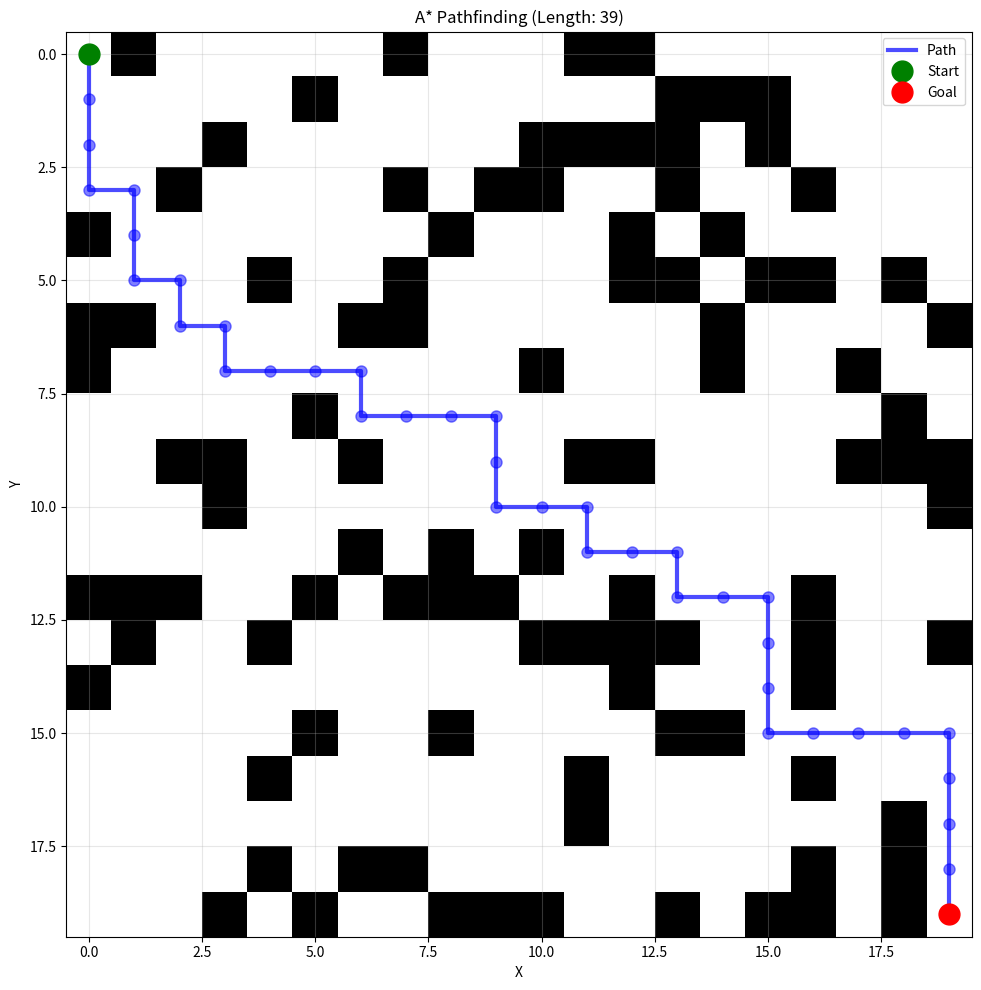
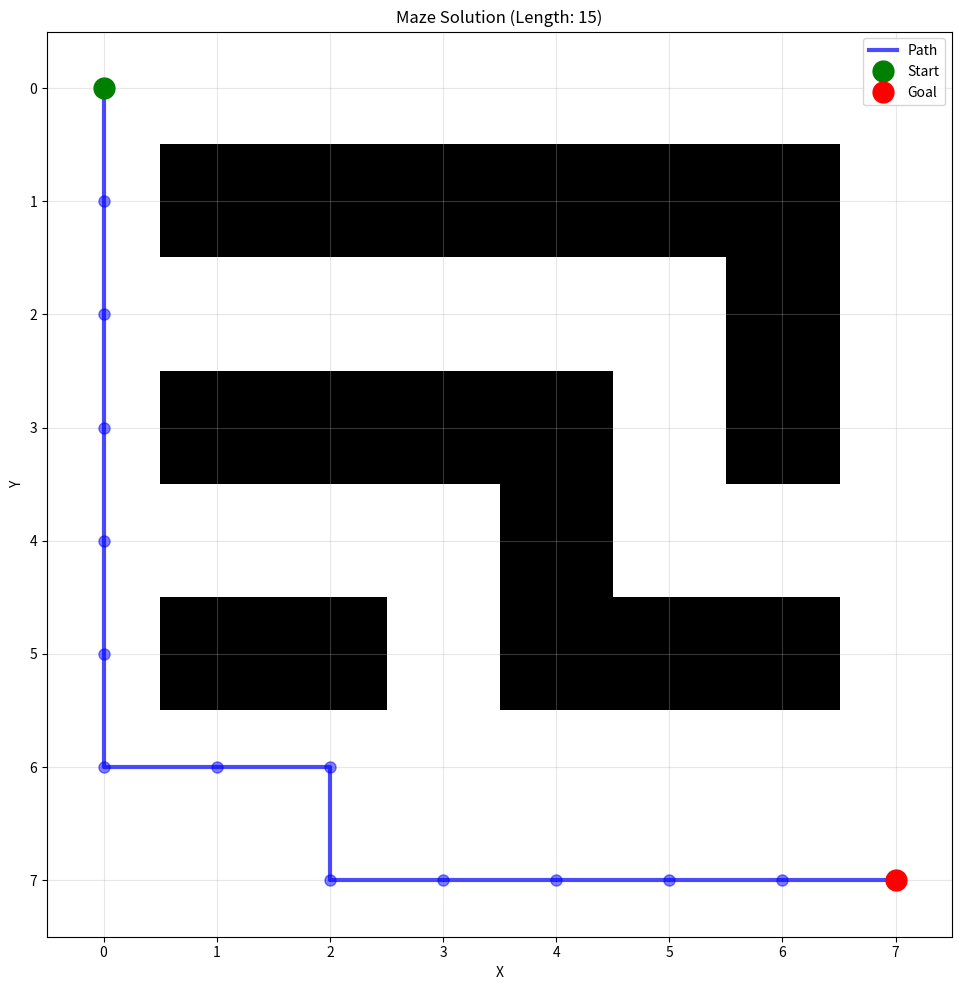

Here is the Python script that generated these plots, in order:
"""
A* Pathfinding Algorithm Implementation

A clean implementation of the A* (A-star) search algorithm for pathfinding
on a 2D grid with obstacles.
"""

import heapq
import numpy as np
from typing import List, Tuple, Set, Optional

# Optional matplotlib import
try:
    import matplotlib.pyplot as plt
    MATPLOTLIB_AVAILABLE = True
except ImportError:
    MATPLOTLIB_AVAILABLE = False


class Node:
    """Represents a node in the search graph."""
    
    def __init__(self, position: Tuple[int, int], parent: Optional['Node'] = None):
        self.position = position
        self.parent = parent
        self.g = 0  # Cost from start to current node
        self.h = 0  # Heuristic cost to goal
        self.f = 0  # Total cost (g + h)
    
    def __eq__(self, other):
        return self.position == other.position
    
    def __lt__(self, other):
        return self.f < other.f
    
    def __hash__(self):
        return hash(self.position)
    
    def __repr__(self):
        return f"Node({self.position}, f={self.f})"


class AStarPathfinder:
    """
    A* Pathfinding Algorithm implementation.
    
    Finds the shortest path between two points on a grid using
    the A* search algorithm with Manhattan distance heuristic.
    """
    
    def __init__(self, grid: np.ndarray):
        """
        Initialize with a grid.
        
        Args:
            grid: 2D numpy array where 0 = free space, 1 = obstacle
        """
        self.grid = grid
        self.height, self.width = grid.shape
    
    def heuristic(self, a: Tuple[int, int], b: Tuple[int, int]) -> int:
        """
        Calculate Manhattan distance heuristic.
        
        Args:
            a: Position (x, y)
            b: Position (x, y)
        
        Returns:
            Manhattan distance between a and b
        """
        return abs(a[0] - b[0]) + abs(a[1] - b[1])
    
    def get_neighbors(self, position: Tuple[int, int]) -> List[Tuple[int, int]]:
        """
        Get valid neighbor positions (up, down, left, right).
        
        Args:
            position: Current position (x, y)
        
        Returns:
            List of valid neighbor positions
        """
        x, y = position
        neighbors = []
        
        # 4-directional movement (up, down, left, right)
        directions = [(0, 1), (0, -1), (1, 0), (-1, 0)]
        
        for dx, dy in directions:
            nx, ny = x + dx, y + dy
            
            # Check bounds
            if 0 <= nx < self.width and 0 <= ny < self.height:
                # Check if not an obstacle
                if self.grid[ny, nx] == 0:
                    neighbors.append((nx, ny))
        
        return neighbors
    
    def find_path(self, start: Tuple[int, int], goal: Tuple[int, int]) -> Optional[List[Tuple[int, int]]]:
        """
        Find path from start to goal using A* algorithm.
        
        Args:
            start: Starting position (x, y)
            goal: Goal position (x, y)
        
        Returns:
            List of positions forming the path, or None if no path exists
        """
        # Validate inputs
        if not (0 <= start[0] < self.width and 0 <= start[1] < self.height):
            raise ValueError("Start position out of bounds")
        if not (0 <= goal[0] < self.width and 0 <= goal[1] < self.height):
            raise ValueError("Goal position out of bounds")
        if self.grid[start[1], start[0]] == 1:
            raise ValueError("Start position is an obstacle")
        if self.grid[goal[1], goal[0]] == 1:
            raise ValueError("Goal position is an obstacle")
        
        # Initialize open and closed sets
        open_set: List[Node] = []
        closed_set: Set[Tuple[int, int]] = set()
        
        # Create start node
        start_node = Node(start)
        start_node.g = 0
        start_node.h = self.heuristic(start, goal)
        start_node.f = start_node.g + start_node.h
        
        # Add start node to open set
        heapq.heappush(open_set, start_node)
        
        while open_set:
            # Get node with lowest f score
            current_node = heapq.heappop(open_set)
            
            # Check if we reached the goal
            if current_node.position == goal:
                # Reconstruct path
                path = []
                node = current_node
                while node is not None:
                    path.append(node.position)
                    node = node.parent
                return path[::-1]  # Reverse to get start -> goal
            
            # Add to closed set
            closed_set.add(current_node.position)
            
            # Check all neighbors
            for neighbor_pos in self.get_neighbors(current_node.position):
                # Skip if already evaluated
                if neighbor_pos in closed_set:
                    continue
                
                # Calculate g score
                tentative_g = current_node.g + 1
                
                # Check if neighbor is in open set
                neighbor_node = None
                for node in open_set:
                    if node.position == neighbor_pos:
                        neighbor_node = node
                        break
                
                if neighbor_node is None:
                    # Create new node
                    neighbor_node = Node(neighbor_pos, current_node)
                    neighbor_node.g = tentative_g
                    neighbor_node.h = self.heuristic(neighbor_pos, goal)
                    neighbor_node.f = neighbor_node.g + neighbor_node.h
                    heapq.heappush(open_set, neighbor_node)
                elif tentative_g < neighbor_node.g:
                    # Found a better path
                    neighbor_node.parent = current_node
                    neighbor_node.g = tentative_g
                    neighbor_node.f = neighbor_node.g + neighbor_node.h
        
        # No path found
        return None
    
    def visualize(self, path: Optional[List[Tuple[int, int]]] = None, 
                  start: Optional[Tuple[int, int]] = None,
                  goal: Optional[Tuple[int, int]] = None,
                  title: str = "A* Pathfinding"):
        """
        Visualize the grid and path using matplotlib.
        
        Args:
            path: List of positions forming the path
            start: Starting position (highlighted in green)
            goal: Goal position (highlighted in red)
            title: Plot title
        """
        if not MATPLOTLIB_AVAILABLE:
            print("matplotlib not available. Install with: pip install matplotlib")
            return
        
        fig, ax = plt.subplots(figsize=(10, 10))
        
        # Display grid (0 = white/free, 1 = black/obstacle)
        ax.imshow(self.grid, cmap='binary', interpolation='nearest')
        
        # Draw path if provided
        if path:
            path_x = [p[0] for p in path]
            path_y = [p[1] for p in path]
            ax.plot(path_x, path_y, 'b-', linewidth=3, alpha=0.7, label='Path')
            ax.plot(path_x, path_y, 'bo', markersize=8, alpha=0.5)
        
        # Mark start and goal
        if start:
            ax.plot(start[0], start[1], 'go', markersize=15, label='Start')
        if goal:
            ax.plot(goal[0], goal[1], 'ro', markersize=15, label='Goal')
        
        ax.set_title(title)
        ax.legend()
        ax.grid(True, alpha=0.3)
        ax.set_xlabel('X')
        ax.set_ylabel('Y')
        
        plt.tight_layout()
        plt.show()


def create_sample_grid(size: int = 20, obstacle_prob: float = 0.3, seed: int = 42) -> np.ndarray:
    """
    Create a sample grid with random obstacles.
    
    Args:
        size: Grid size (size x size)
        obstacle_prob: Probability of a cell being an obstacle
        seed: Random seed for reproducibility
    
    Returns:
        2D numpy array representing the grid
    """
    np.random.seed(seed)
    grid = np.random.choice([0, 1], size=(size, size), p=[1-obstacle_prob, obstacle_prob])
    
    # Ensure corners are free for start/goal
    grid[0, 0] = 0
    grid[size-1, size-1] = 0
    
    return grid


def main():
    """Main demonstration of A* pathfinding."""
    
    print("=" * 50)
    print("A* Pathfinding Algorithm Demo")
    print("=" * 50)
    
    # Create sample grid
    grid = create_sample_grid(size=20, obstacle_prob=0.25, seed=42)
    
    # Initialize pathfinder
    pathfinder = AStarPathfinder(grid)
    
    # Define start and goal
    start = (0, 0)
    goal = (19, 19)
    
    print(f"\nGrid size: {grid.shape}")
    print(f"Start: {start}")
    print(f"Goal: {goal}")
    print(f"Obstacles: {np.sum(grid)} / {grid.size} cells")
    
    # Find path
    print("\nSearching for path...")
    path = pathfinder.find_path(start, goal)
    
    if path:
        print(f"✓ Path found!")
        print(f"  Length: {len(path)} steps")
        print(f"  Path: {path[:5]}...{path[-5:]}" if len(path) > 10 else f"  Path: {path}")
        
        # Visualize
        pathfinder.visualize(path, start, goal, title=f"A* Pathfinding (Length: {len(path)})")
    else:
        print("✗ No path found!")
        pathfinder.visualize(start=start, goal=goal, title="A* Pathfinding - No Path Found")
    
    # Test case 2: Simple maze
    print("\n" + "=" * 50)
    print("Test Case 2: Simple Maze")
    print("=" * 50)
    
    maze = np.array([
        [0, 0, 0, 0, 0, 0, 0, 0],
        [0, 1, 1, 1, 1, 1, 1, 0],
        [0, 0, 0, 0, 0, 0, 1, 0],
        [0, 1, 1, 1, 1, 0, 1, 0],
        [0, 0, 0, 0, 1, 0, 0, 0],
        [0, 1, 1, 0, 1, 1, 1, 0],
        [0, 0, 0, 0, 0, 0, 0, 0],
        [0, 0, 0, 0, 0, 0, 0, 0],
    ])
    
    maze_finder = AStarPathfinder(maze)
    maze_start = (0, 0)
    maze_goal = (7, 7)
    
    maze_path = maze_finder.find_path(maze_start, maze_goal)
    
    if maze_path:
        print(f"✓ Path found! Length: {len(maze_path)}")
        maze_finder.visualize(maze_path, maze_start, maze_goal, 
                              title=f"Maze Solution (Length: {len(maze_path)})")
    else:
        print("✗ No path found!")


if __name__ == "__main__":
    main()
